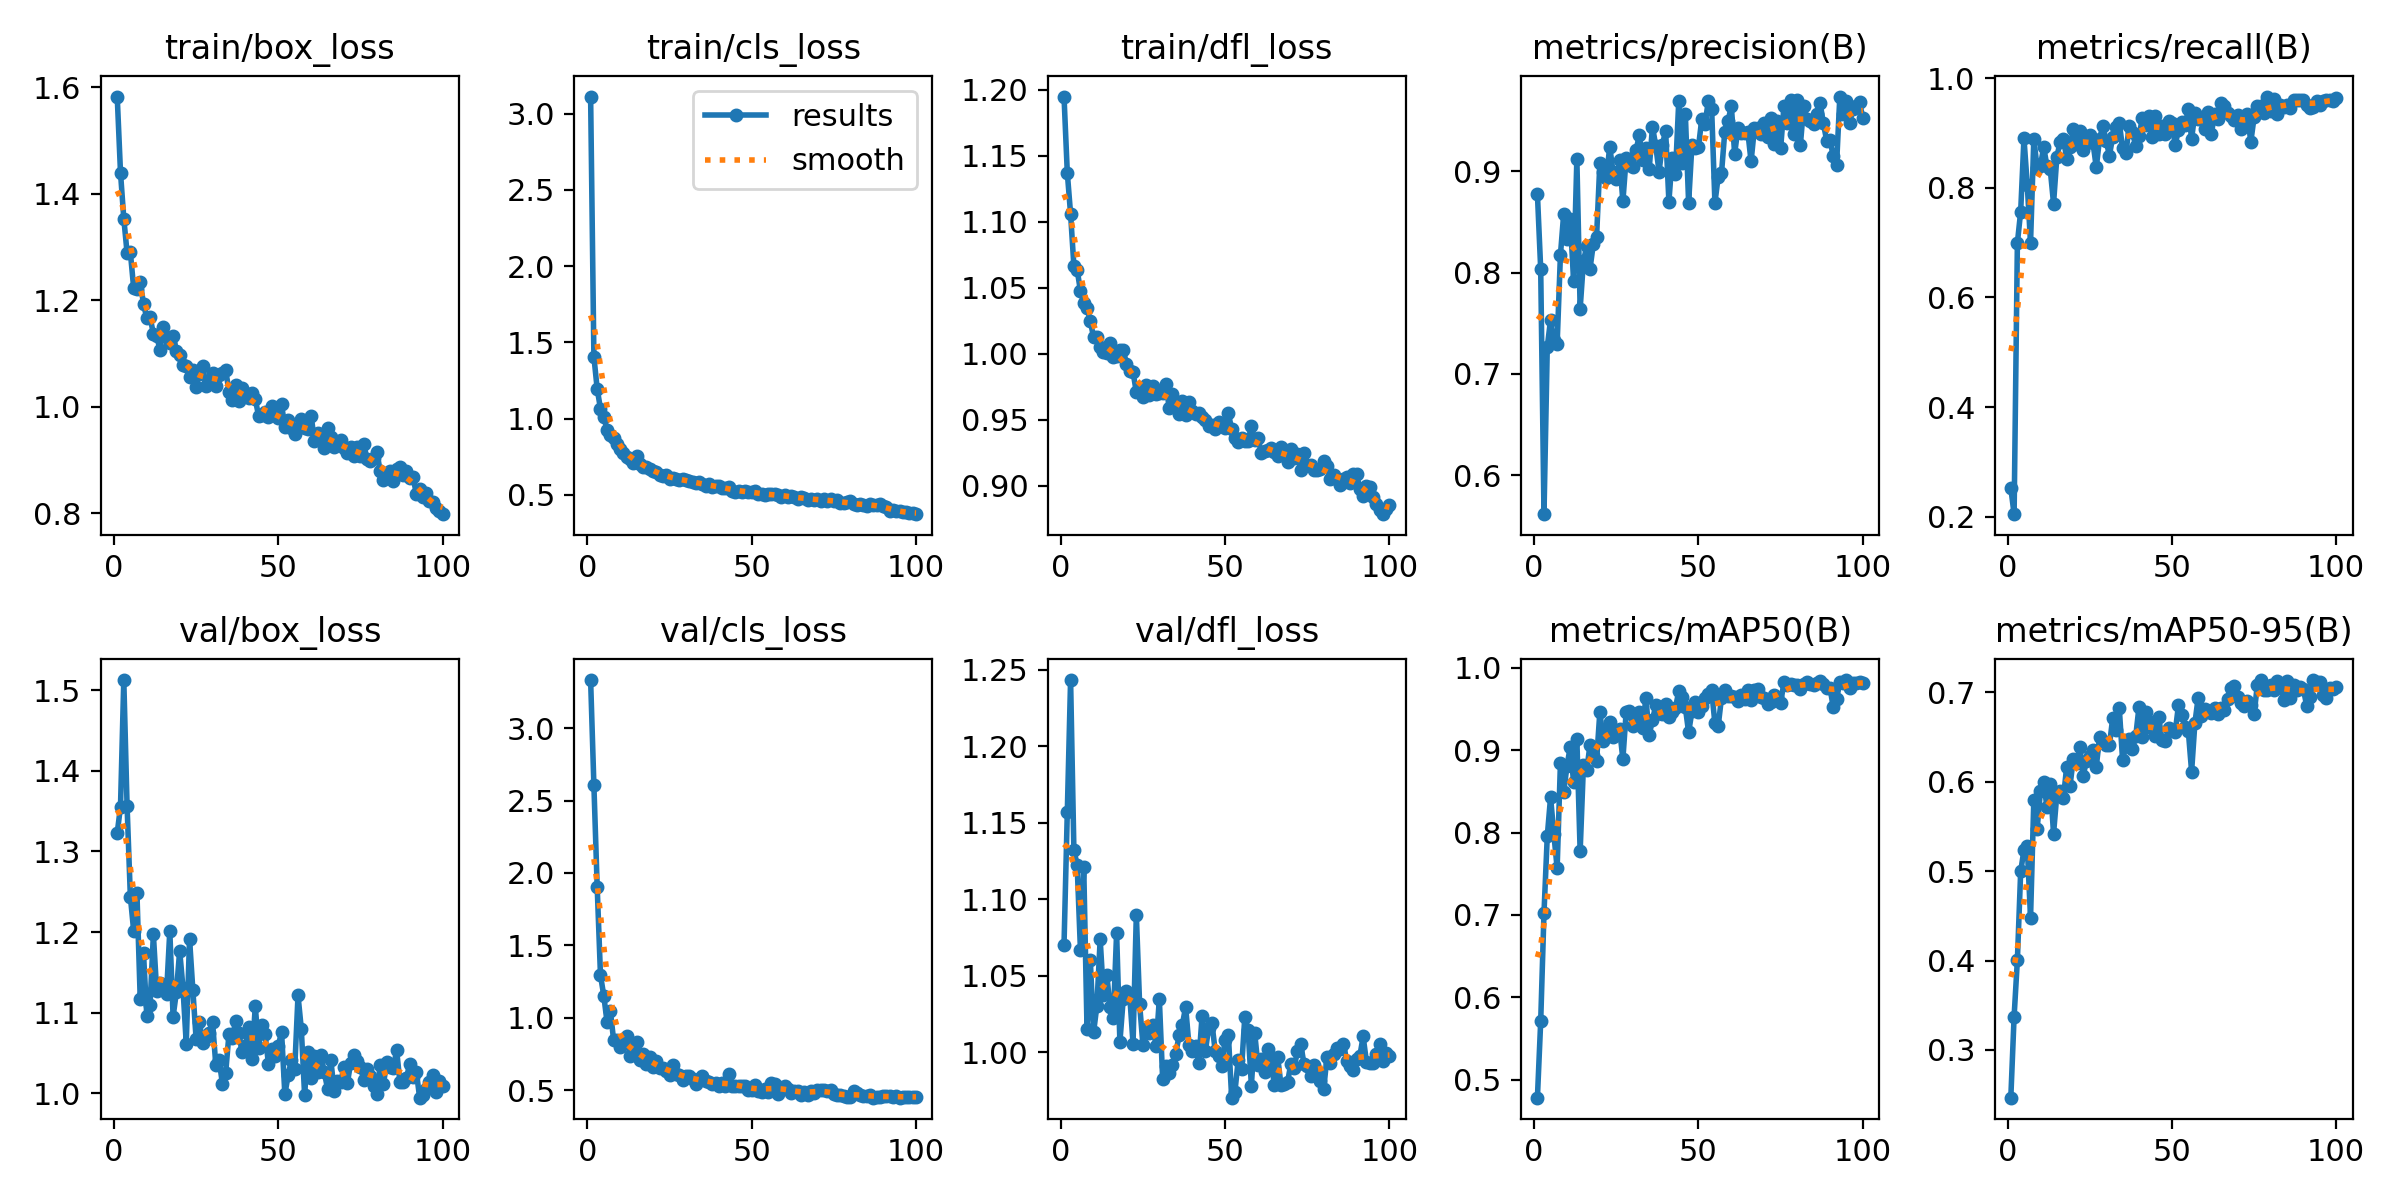

Values plotted in this chart, from the file beside it:
epoch, train/box_loss, train/cls_loss, train/dfl_loss, metrics/precision(B), metrics/recall(B), metrics/mAP50(B), metrics/mAP50-95(B), val/box_loss, val/cls_loss, val/dfl_loss, lr/pg0, lr/pg1, lr/pg2
1, 1.582, 3.112, 1.195, 0.8774, 0.2524, 0.4785, 0.2467, 1.323, 3.333, 1.07, 0.0004065, 0.0004065, 0.0004065
2, 1.44, 1.406, 1.137, 0.8034, 0.2047, 0.5712, 0.3374, 1.355, 2.604, 1.157, 0.000815, 0.000815, 0.000815
3, 1.353, 1.195, 1.106, 0.5614, 0.6996, 0.7026, 0.4008, 1.512, 1.903, 1.243, 0.001215, 0.001215, 0.001215
4, 1.289, 1.065, 1.067, 0.7265, 0.7568, 0.7956, 0.4996, 1.356, 1.293, 1.133, 0.001213, 0.001213, 0.001213
5, 1.29, 1.011, 1.063, 0.7534, 0.8904, 0.8427, 0.5237, 1.244, 1.153, 1.122, 0.0012, 0.0012, 0.0012
6, 1.223, 0.9279, 1.048, 0.7335, 0.8055, 0.7981, 0.5278, 1.202, 0.9698, 1.067, 0.001188, 0.001188, 0.001188
7, 1.222, 0.8955, 1.038, 0.7297, 0.7002, 0.7569, 0.4477, 1.248, 1.046, 1.121, 0.001176, 0.001176, 0.001176
8, 1.234, 0.8733, 1.035, 0.8173, 0.8895, 0.884, 0.5797, 1.117, 0.8454, 1.015, 0.001163, 0.001163, 0.001163
9, 1.193, 0.8312, 1.025, 0.8583, 0.8369, 0.8492, 0.5467, 1.173, 0.8465, 1.06, 0.001151, 0.001151, 0.001151
10, 1.166, 0.8035, 1.012, 0.8333, 0.8399, 0.8809, 0.5892, 1.095, 0.7962, 1.013, 0.001139, 0.001139, 0.001139
11, 1.168, 0.7732, 1.013, 0.8531, 0.8743, 0.9041, 0.5996, 1.11, 0.8298, 1.03, 0.001126, 0.001126, 0.001126
12, 1.137, 0.7501, 1.005, 0.7919, 0.8395, 0.8614, 0.5713, 1.197, 0.876, 1.074, 0.001114, 0.001114, 0.001114
13, 1.133, 0.7381, 1.002, 0.9121, 0.8336, 0.913, 0.5973, 1.127, 0.7331, 1.037, 0.001102, 0.001102, 0.001102
14, 1.107, 0.7121, 1, 0.7643, 0.7714, 0.7773, 0.5419, 1.136, 0.7514, 1.051, 0.001089, 0.001089, 0.001089
15, 1.149, 0.7532, 1.008, 0.8112, 0.8558, 0.8813, 0.5859, 1.133, 0.8293, 1.03, 0.001077, 0.001077, 0.001077
16, 1.131, 0.7033, 0.9974, 0.826, 0.8842, 0.8755, 0.5898, 1.124, 0.7067, 1.022, 0.001064, 0.001064, 0.001064
17, 1.119, 0.685, 0.998, 0.8037, 0.8899, 0.9063, 0.5818, 1.201, 0.7462, 1.078, 0.001052, 0.001052, 0.001052
18, 1.133, 0.6838, 1.003, 0.8281, 0.8533, 0.8936, 0.6169, 1.095, 0.6784, 1.007, 0.00104, 0.00104, 0.00104
19, 1.105, 0.668, 1.003, 0.8355, 0.8746, 0.8871, 0.5952, 1.126, 0.7283, 1.034, 0.001027, 0.001027, 0.001027
20, 1.097, 0.6571, 0.9925, 0.9084, 0.907, 0.9465, 0.6254, 1.177, 0.6557, 1.04, 0.001015, 0.001015, 0.001015
21, 1.078, 0.6479, 0.9872, 0.8994, 0.8796, 0.9112, 0.6204, 1.131, 0.6976, 1.037, 0.001002, 0.001002, 0.001002
22, 1.076, 0.632, 0.9862, 0.8937, 0.9036, 0.9246, 0.6393, 1.062, 0.6523, 1.006, 0.0009901, 0.0009901, 0.0009901
23, 1.055, 0.6268, 0.9708, 0.9243, 0.8698, 0.934, 0.6062, 1.192, 0.6511, 1.09, 0.0009778, 0.0009778, 0.0009778
24, 1.069, 0.6276, 0.9732, 0.8994, 0.8851, 0.9153, 0.6235, 1.129, 0.6281, 1.031, 0.0009654, 0.0009654, 0.0009654
25, 1.038, 0.6067, 0.9675, 0.8922, 0.8972, 0.9229, 0.6287, 1.068, 0.6058, 1.005, 0.000953, 0.000953, 0.000953
26, 1.06, 0.6082, 0.9765, 0.9115, 0.8822, 0.925, 0.6352, 1.089, 0.6738, 1.016, 0.0009406, 0.0009406, 0.0009406
27, 1.076, 0.6063, 0.9687, 0.8704, 0.8374, 0.889, 0.617, 1.062, 0.6107, 1.013, 0.0009283, 0.0009283, 0.0009283
28, 1.038, 0.5989, 0.9755, 0.9132, 0.89, 0.9462, 0.6496, 1.071, 0.603, 1.018, 0.0009159, 0.0009159, 0.0009159
29, 1.047, 0.6052, 0.9694, 0.9066, 0.9122, 0.9467, 0.6461, 1.075, 0.571, 1.004, 0.0009035, 0.0009035, 0.0009035
30, 1.064, 0.5956, 0.9703, 0.9046, 0.8862, 0.9288, 0.6408, 1.089, 0.5939, 1.035, 0.0008911, 0.0008911, 0.0008911
31, 1.039, 0.5889, 0.97, 0.9209, 0.8589, 0.9345, 0.6405, 1.035, 0.5951, 0.9828, 0.0008787, 0.0008787, 0.0008787
32, 1.06, 0.5834, 0.9771, 0.9354, 0.8937, 0.9459, 0.6716, 1.041, 0.5776, 0.9909, 0.0008664, 0.0008664, 0.0008664
33, 1.063, 0.5785, 0.959, 0.911, 0.9119, 0.9273, 0.6581, 1.012, 0.5411, 0.9865, 0.000854, 0.000854, 0.000854
34, 1.069, 0.5857, 0.9695, 0.9227, 0.919, 0.9632, 0.6821, 1.026, 0.5736, 0.9917, 0.0008416, 0.0008416, 0.0008416
35, 1.028, 0.5688, 0.9605, 0.9019, 0.872, 0.9182, 0.6245, 1.074, 0.5991, 0.9989, 0.0008293, 0.0008293, 0.0008293
36, 1.012, 0.5563, 0.9546, 0.9441, 0.8634, 0.9363, 0.6404, 1.069, 0.5648, 1.011, 0.0008169, 0.0008169, 0.0008169
37, 1.04, 0.5743, 0.9643, 0.9253, 0.912, 0.9542, 0.648, 1.089, 0.5585, 1.018, 0.0008045, 0.0008045, 0.0008045
38, 1.01, 0.5525, 0.9535, 0.8996, 0.9019, 0.9449, 0.6364, 1.074, 0.5429, 1.03, 0.0007921, 0.0007921, 0.0007921
39, 1.035, 0.5577, 0.9636, 0.9259, 0.8759, 0.9432, 0.6509, 1.051, 0.5461, 1.005, 0.0007797, 0.0007797, 0.0007797
40, 1.026, 0.5568, 0.9566, 0.9399, 0.8943, 0.9557, 0.6838, 1.059, 0.5255, 1.001, 0.0007674, 0.0007674, 0.0007674
41, 1.016, 0.5484, 0.9544, 0.8702, 0.927, 0.9401, 0.6496, 1.082, 0.5452, 1.004, 0.000755, 0.000755, 0.000755
42, 1.025, 0.5452, 0.9552, 0.9136, 0.914, 0.9455, 0.6778, 1.042, 0.5277, 0.9932, 0.0007426, 0.0007426, 0.0007426
43, 1.014, 0.5491, 0.9518, 0.8978, 0.9312, 0.9514, 0.6608, 1.108, 0.6129, 1.024, 0.0007302, 0.0007302, 0.0007302
44, 0.9831, 0.5286, 0.9497, 0.9695, 0.8928, 0.9712, 0.6665, 1.056, 0.5309, 1.001, 0.0007179, 0.0007179, 0.0007179
45, 0.9851, 0.5217, 0.945, 0.9086, 0.931, 0.9644, 0.6511, 1.085, 0.5247, 1.016, 0.0007055, 0.0007055, 0.0007055
46, 0.9907, 0.5242, 0.9457, 0.9567, 0.8976, 0.9519, 0.6722, 1.073, 0.5258, 1.019, 0.0006931, 0.0006931, 0.0006931
47, 0.9807, 0.5192, 0.9434, 0.8688, 0.9128, 0.9213, 0.6464, 1.037, 0.5301, 1.001, 0.0006808, 0.0006808, 0.0006808
48, 1.001, 0.5269, 0.948, 0.9258, 0.8979, 0.9468, 0.6458, 1.055, 0.5267, 0.9977, 0.0006684, 0.0006684, 0.0006684
49, 0.9839, 0.5201, 0.9457, 0.9233, 0.9222, 0.9581, 0.6597, 1.046, 0.4984, 0.9908, 0.000656, 0.000656, 0.000656
50, 0.9794, 0.5188, 0.944, 0.9242, 0.9183, 0.9466, 0.6576, 1.059, 0.5032, 1.008, 0.0006436, 0.0006436, 0.0006436
51, 1.004, 0.524, 0.9548, 0.9516, 0.8789, 0.9539, 0.6553, 1.076, 0.5332, 1.011, 0.0006312, 0.0006312, 0.0006312
52, 0.9613, 0.5086, 0.943, 0.9469, 0.9052, 0.9627, 0.6854, 0.9988, 0.4958, 0.9703, 0.0006189, 0.0006189, 0.0006189
53, 0.9752, 0.5074, 0.9364, 0.9697, 0.9195, 0.9674, 0.6749, 1.023, 0.4832, 0.9742, 0.0006065, 0.0006065, 0.0006065
54, 0.9592, 0.4961, 0.933, 0.962, 0.9144, 0.9725, 0.6616, 1.042, 0.5046, 0.9952, 0.0005941, 0.0005941, 0.0005941
55, 0.9482, 0.5027, 0.936, 0.8689, 0.9431, 0.9323, 0.6567, 1.03, 0.4861, 0.9889, 0.0005818, 0.0005818, 0.0005818
56, 0.9595, 0.5031, 0.9336, 0.8947, 0.8899, 0.9293, 0.6113, 1.121, 0.5465, 1.023, 0.0005694, 0.0005694, 0.0005694
57, 0.9766, 0.5034, 0.934, 0.898, 0.9362, 0.9635, 0.6656, 1.08, 0.5408, 1.015, 0.000557, 0.000557, 0.000557
58, 0.9593, 0.5021, 0.945, 0.9393, 0.9251, 0.9731, 0.6941, 0.9986, 0.4759, 0.9782, 0.0005446, 0.0005446, 0.0005446
59, 0.958, 0.4886, 0.9346, 0.9499, 0.9282, 0.9658, 0.6736, 1.052, 0.5149, 1.013, 0.0005322, 0.0005322, 0.0005322
60, 0.9829, 0.5024, 0.9363, 0.9642, 0.9072, 0.9656, 0.6811, 1.02, 0.5249, 0.9913, 0.0005199, 0.0005199, 0.0005199
... 40 more rows
